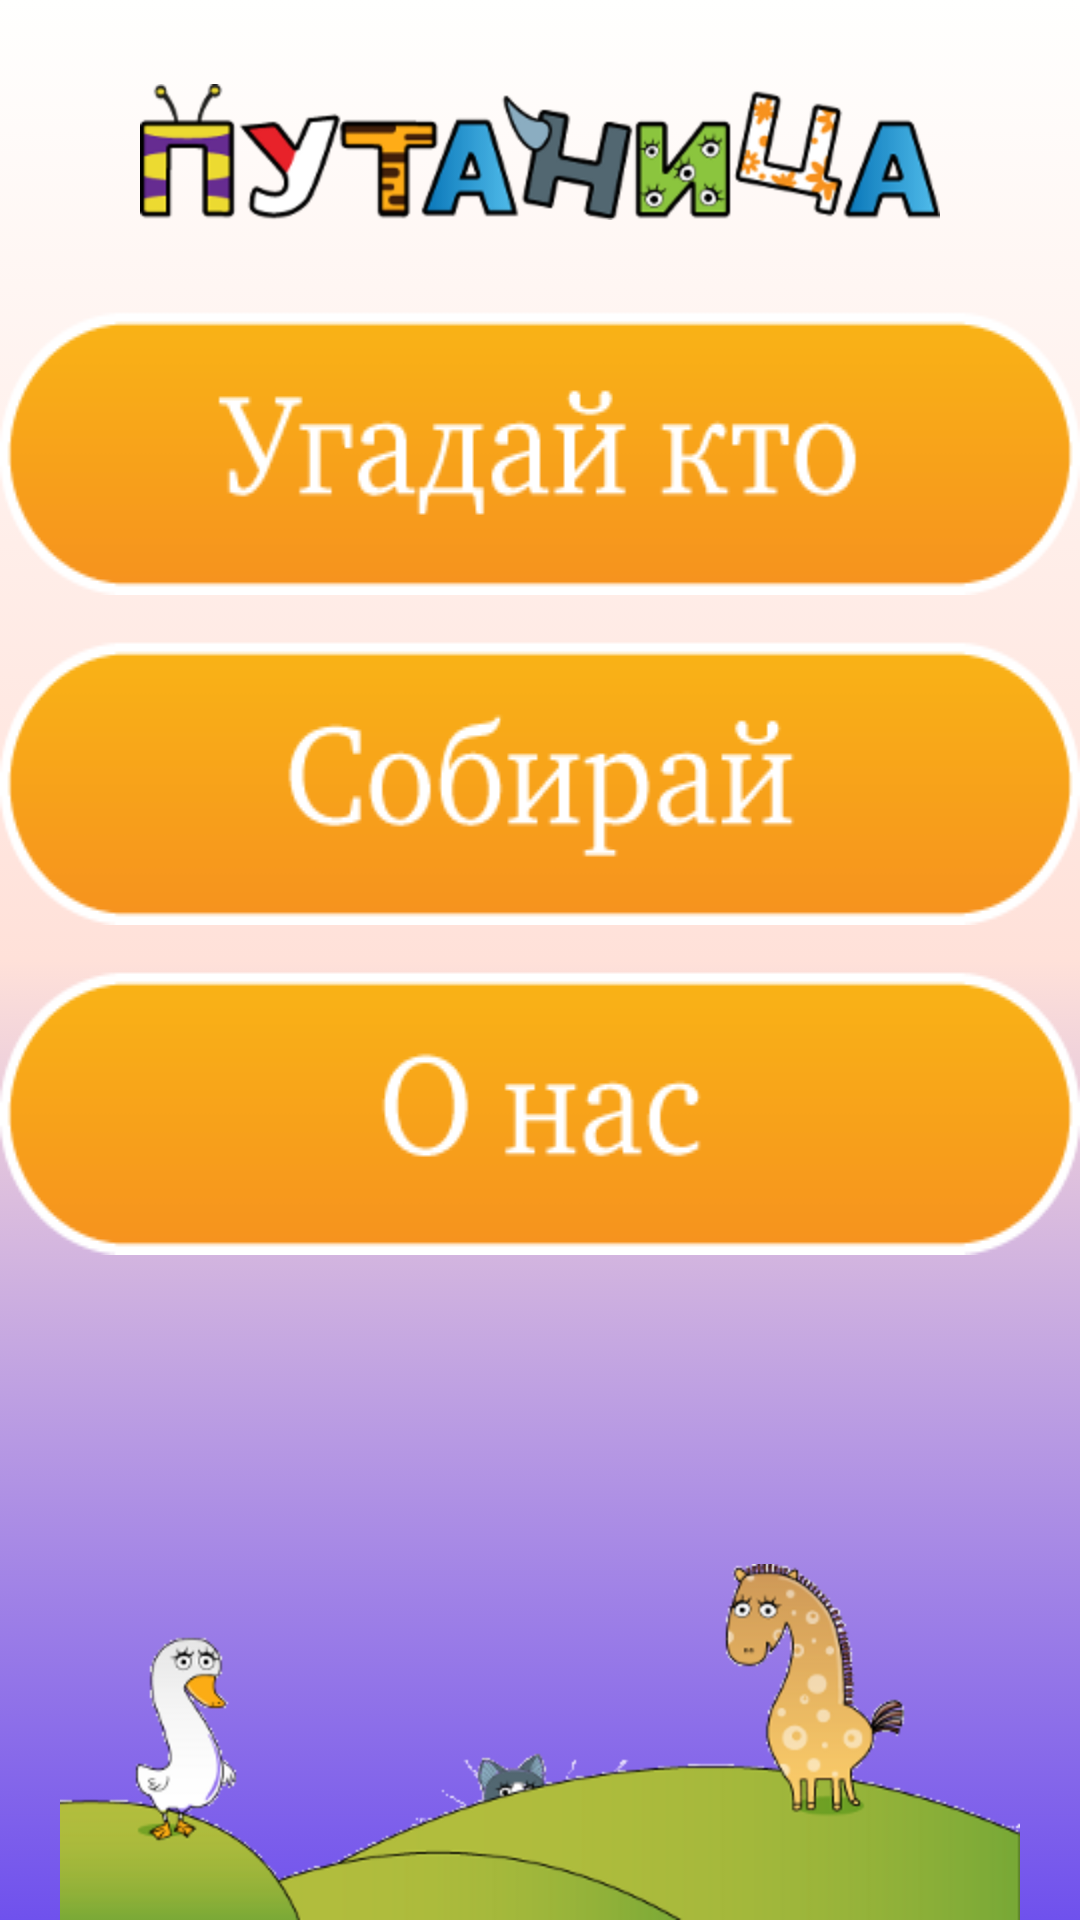

Produce the Android XML layout that renders to this screen, including the resource entries it uses.
<!-- AndroidManifest.xml: fallback theme Theme.MaterialComponents.DayNight.NoActionBar -->
<!-- res/layout/main.xml -->
<?xml version="1.0" encoding="utf-8"?>
<RelativeLayout xmlns:android="http://schemas.android.com/apk/res/android"
    android:layout_width="fill_parent"
    android:layout_height="fill_parent"
    android:background="@drawable/background_main"
    android:orientation="vertical"
    android:src="@drawable/background" >

    <ImageView
        android:id="@+id/main_logo"
        android:layout_width="wrap_content"
        android:layout_height="wrap_content"
        android:layout_alignParentTop="true"
        android:layout_centerHorizontal="true"
        android:layout_marginTop="28dp"
        android:src="@drawable/logo" />
    
    <Button
        android:id="@+id/btn_who"
        android:layout_width="wrap_content"
        android:layout_height="wrap_content"
        android:layout_below="@+id/main_logo"
        android:layout_centerHorizontal="true"
        android:layout_marginTop="30dp"
        android:background="@drawable/guess_button" />

     <Button
        android:id="@+id/btn_puzzle"
        android:layout_width="wrap_content"
        android:layout_height="wrap_content"
        android:layout_alignLeft="@+id/btn_who"
        android:layout_below="@+id/btn_who"
        android:layout_marginTop="15dp"
        android:background="@drawable/combine_button" />
     
     <Button
         android:id="@+id/btn_about"
         android:layout_width="wrap_content"
         android:layout_height="wrap_content"
         android:layout_alignLeft="@+id/btn_puzzle"
         android:layout_below="@+id/btn_puzzle"
         android:layout_centerHorizontal="true"
         android:layout_marginTop="15dp"
         android:background="@drawable/about_us_button" />

     <ImageView
         android:id="@+id/imageView1"
         android:layout_width="match_parent"
         android:layout_height="wrap_content"
         android:layout_alignParentBottom="true"
         android:layout_centerHorizontal="true"
         android:layout_marginTop="15dp"
         android:scaleType="centerInside"
         android:src="@drawable/logo_bottom2" />

</RelativeLayout>
<!-- resources referenced by this layout -->
<resources>
  <!-- drawable about_us_button (drawable) -->
  <?xml version="1.0" encoding="utf-8"?>
  <selector xmlns:android="http://schemas.android.com/apk/res/android">
      <item android:drawable="@drawable/about_us_button_selected"
            android:state_pressed="true" />
      <item android:drawable="@drawable/about_us_button_selected"
            android:state_selected="true" />
      <item android:drawable="@drawable/about_us_button_selected"
            android:state_focused="true" />
      <item android:drawable="@drawable/about_us_button_normal" /> 
  </selector>
  <!-- drawable background_main (drawable) -->
  <?xml version="1.0" encoding="utf-8"?>
  <selector xmlns:android="http://schemas.android.com/apk/res/android">
  <item>
      <shape>
          <gradient
              android:angle="90"
              android:endColor="#FFFFFFFE"
               android:centerColor="#FFFFE1D9"
              android:startColor="#FF6F51ED"
              android:type="linear" />
          
      </shape>
  </item>
  </selector>
  <!-- drawable combine_button (drawable) -->
  <?xml version="1.0" encoding="utf-8"?>
  <selector xmlns:android="http://schemas.android.com/apk/res/android">
      <item android:drawable="@drawable/combine_button_selected"
            android:state_pressed="true" />
      <item android:drawable="@drawable/combine_button_selected"
            android:state_selected="true" />
      <item android:drawable="@drawable/combine_button_selected"
            android:state_focused="true" />
      <item android:drawable="@drawable/combine_button_normal" /> 
  </selector>
  <!-- drawable guess_button (drawable) -->
  <?xml version="1.0" encoding="utf-8"?>
  <selector xmlns:android="http://schemas.android.com/apk/res/android">
      <item android:drawable="@drawable/guess_button_selected"
            android:state_pressed="true" />
      <item android:drawable="@drawable/guess_button_selected"
            android:state_selected="true" />
      <item android:drawable="@drawable/guess_button_selected"
            android:state_focused="true" />
      <item android:drawable="@drawable/guess_button_normal" /> 
  </selector>
  <!-- drawable logo: png bitmap (drawable, 15590 bytes) -->
  <!-- drawable logo_bottom2: png bitmap (drawable-hdpi, 32563 bytes) -->
  <!-- drawable about_us_button_selected: png bitmap (drawable, 6555 bytes) -->
  <!-- drawable about_us_button_normal: png bitmap (drawable, 7547 bytes) -->
  <!-- drawable combine_button_selected: png bitmap (drawable, 8072 bytes) -->
  <!-- drawable combine_button_normal: png bitmap (drawable, 9150 bytes) -->
  <!-- drawable guess_button_selected: png bitmap (drawable, 8329 bytes) -->
  <!-- drawable guess_button_normal: png bitmap (drawable, 9092 bytes) -->
</resources>
